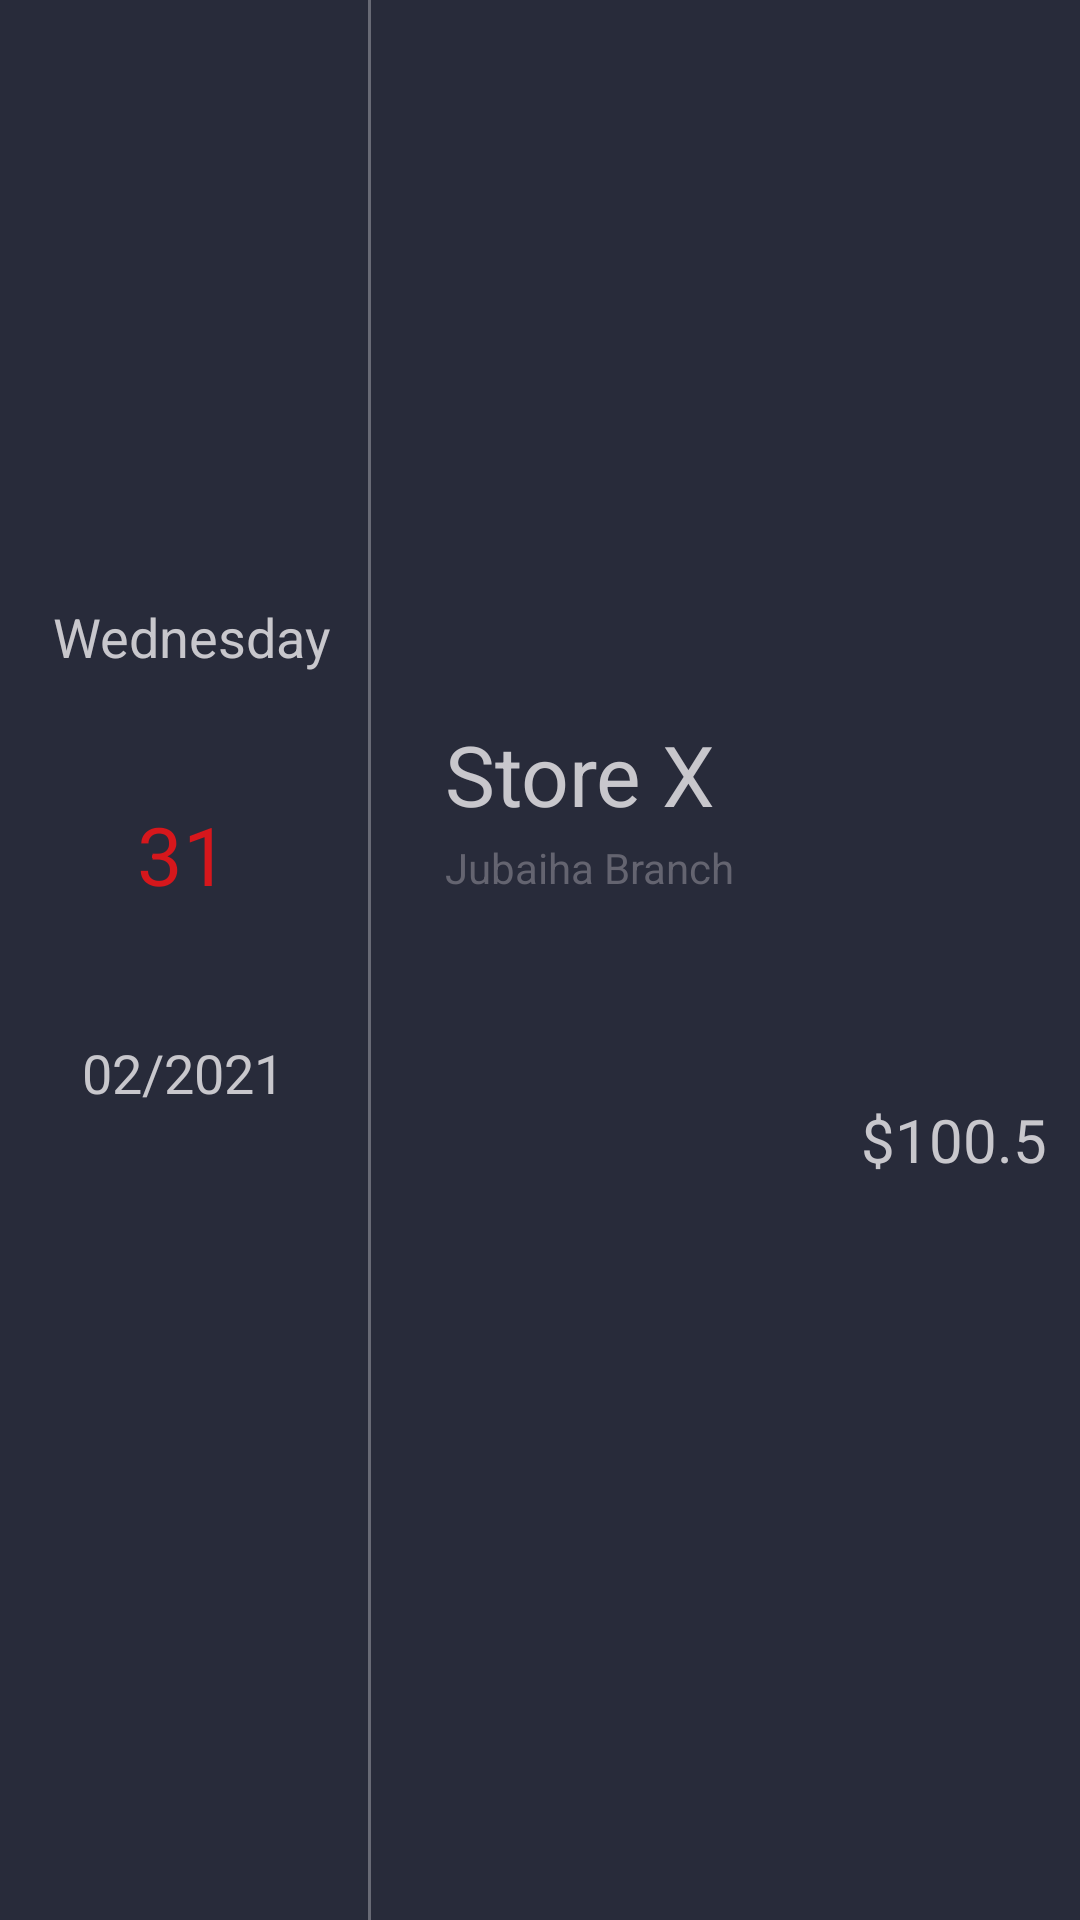

Reconstruct the res/layout file that produces this screen, plus the resources it refers to.
<!-- AndroidManifest.xml: application theme AppTheme -->
<!-- res/layout/withdrawrow.xml -->
<?xml version="1.0" encoding="utf-8"?>
<androidx.constraintlayout.widget.ConstraintLayout
    xmlns:android="http://schemas.android.com/apk/res/android"
    xmlns:app="http://schemas.android.com/apk/res-auto"
    xmlns:tools="http://schemas.android.com/tools"
    android:layout_width="match_parent"
    android:layout_height="wrap_content"
    android:background="@color/backgroundo">

    <TextView
        android:id="@+id/withday"
        android:layout_width="wrap_content"
        android:layout_height="wrap_content"
        android:layout_marginTop="8dp"
        android:layout_marginEnd="8dp"
        android:text="Wednesday"
        android:textColor="@color/textocolaro"
        android:textSize="18dp"
        app:layout_constraintBottom_toTopOf="@+id/withdayy"
        app:layout_constraintEnd_toEndOf="@+id/withdayy"
        app:layout_constraintHorizontal_bias="0.4"
        app:layout_constraintStart_toStartOf="@+id/withdayy"
        app:layout_constraintTop_toTopOf="parent"
        app:layout_constraintVertical_bias="0.82" />

    <TextView
        android:id="@+id/withdayy"
        android:layout_width="wrap_content"
        android:layout_height="wrap_content"
        android:layout_marginStart="8dp"
        android:layout_marginTop="8dp"
        android:layout_marginEnd="8dp"
        android:layout_marginBottom="8dp"
        android:text="31"
        android:textColor="#D6171C"
        android:textSize="27dp"
        app:layout_constraintBottom_toBottomOf="parent"
        app:layout_constraintEnd_toEndOf="parent"
        app:layout_constraintHorizontal_bias="0.12"
        app:layout_constraintStart_toStartOf="parent"
        app:layout_constraintTop_toTopOf="parent"
        app:layout_constraintVertical_bias="0.44" />

    <TextView
        android:id="@+id/withdate"
        android:layout_width="wrap_content"
        android:layout_height="wrap_content"
        android:layout_marginBottom="8dp"
        android:text="02/2021"
        android:textColor="@color/textocolaro"
        android:textSize="18dp"
        app:layout_constraintBottom_toBottomOf="parent"
        app:layout_constraintEnd_toEndOf="@+id/withdayy"
        app:layout_constraintStart_toStartOf="@+id/withdayy"
        app:layout_constraintTop_toBottomOf="@+id/withdayy"
        app:layout_constraintVertical_bias="0.13999999" />

    <View
        android:id="@+id/view4"
        android:layout_width="1dp"
        android:layout_height="0dp"
        android:layout_marginStart="8dp"
        android:layout_marginEnd="8dp"
        android:alpha="0.3"
        android:background="@android:color/white"
        app:layout_constraintBottom_toBottomOf="parent"
        app:layout_constraintEnd_toEndOf="parent"
        app:layout_constraintHorizontal_bias="0.08"
        app:layout_constraintStart_toEndOf="@+id/withdate"
        app:layout_constraintTop_toTopOf="parent" />

    <TextView
        android:id="@+id/withstore"
        android:layout_width="wrap_content"
        android:layout_height="wrap_content"
        android:layout_marginStart="8dp"
        android:layout_marginEnd="8dp"

        android:layout_marginBottom="8dp"
        android:text="Store X"
        android:textColor="@color/textocolaro"
        android:textSize="28dp"
        app:layout_constraintBottom_toBottomOf="parent"
        app:layout_constraintEnd_toEndOf="parent"
        app:layout_constraintHorizontal_bias="0.13"
        app:layout_constraintStart_toEndOf="@+id/view4"
        app:layout_constraintTop_toTopOf="@+id/withday"
        app:layout_constraintVertical_bias="0.100000024" />

    <TextView
        android:id="@+id/withbranch"
        android:layout_width="wrap_content"
        android:layout_height="wrap_content"
        android:layout_marginTop="3dp"
        android:text="Jubaiha Branch"
        android:textColor="@color/textocoloro2"
        app:layout_constraintBottom_toBottomOf="parent"
        app:layout_constraintEnd_toEndOf="@+id/withstore"
        app:layout_constraintHorizontal_bias="0.0"
        app:layout_constraintStart_toStartOf="@+id/withstore"
        app:layout_constraintTop_toBottomOf="@+id/withstore"
        app:layout_constraintVertical_bias="0.0" />

    <TextView
        android:id="@+id/withamount"
        android:layout_width="wrap_content"
        android:layout_height="wrap_content"
        android:layout_marginStart="8dp"
        android:layout_marginTop="8dp"
        android:layout_marginEnd="8dp"
        android:layout_marginBottom="8dp"
        android:text="$100.5"
        android:textColor="@color/textocolaro"
        android:textSize="20dp"
        app:layout_constraintBottom_toBottomOf="parent"
        app:layout_constraintEnd_toEndOf="parent"
        app:layout_constraintHorizontal_bias="0.92"
        app:layout_constraintStart_toEndOf="@+id/withbranch"
        app:layout_constraintTop_toBottomOf="@+id/withbranch"
        app:layout_constraintVertical_bias="0.19999999" />
</androidx.constraintlayout.widget.ConstraintLayout>
<!-- resources referenced by this layout -->
<resources>
  <color name="backgroundo">#282b3a</color>
  <color name="textocolaro">#c8c7cc</color>
  <color name="textocoloro2">#646470</color>
  <style name="AppTheme" parent="Theme.AppCompat.Light.DarkActionBar">
          
          <item name="colorPrimary">@color/colorPrimary</item>
          <item name="colorPrimaryDark">@color/colorPrimaryDark</item>
          <item name="colorAccent">@color/colorAccent</item>
      </style>
  <color name="colorPrimary">#fe3b3d</color>
  <color name="colorPrimaryDark">#282b3a</color>
  <color name="colorAccent">#2EB62C</color>
</resources>
